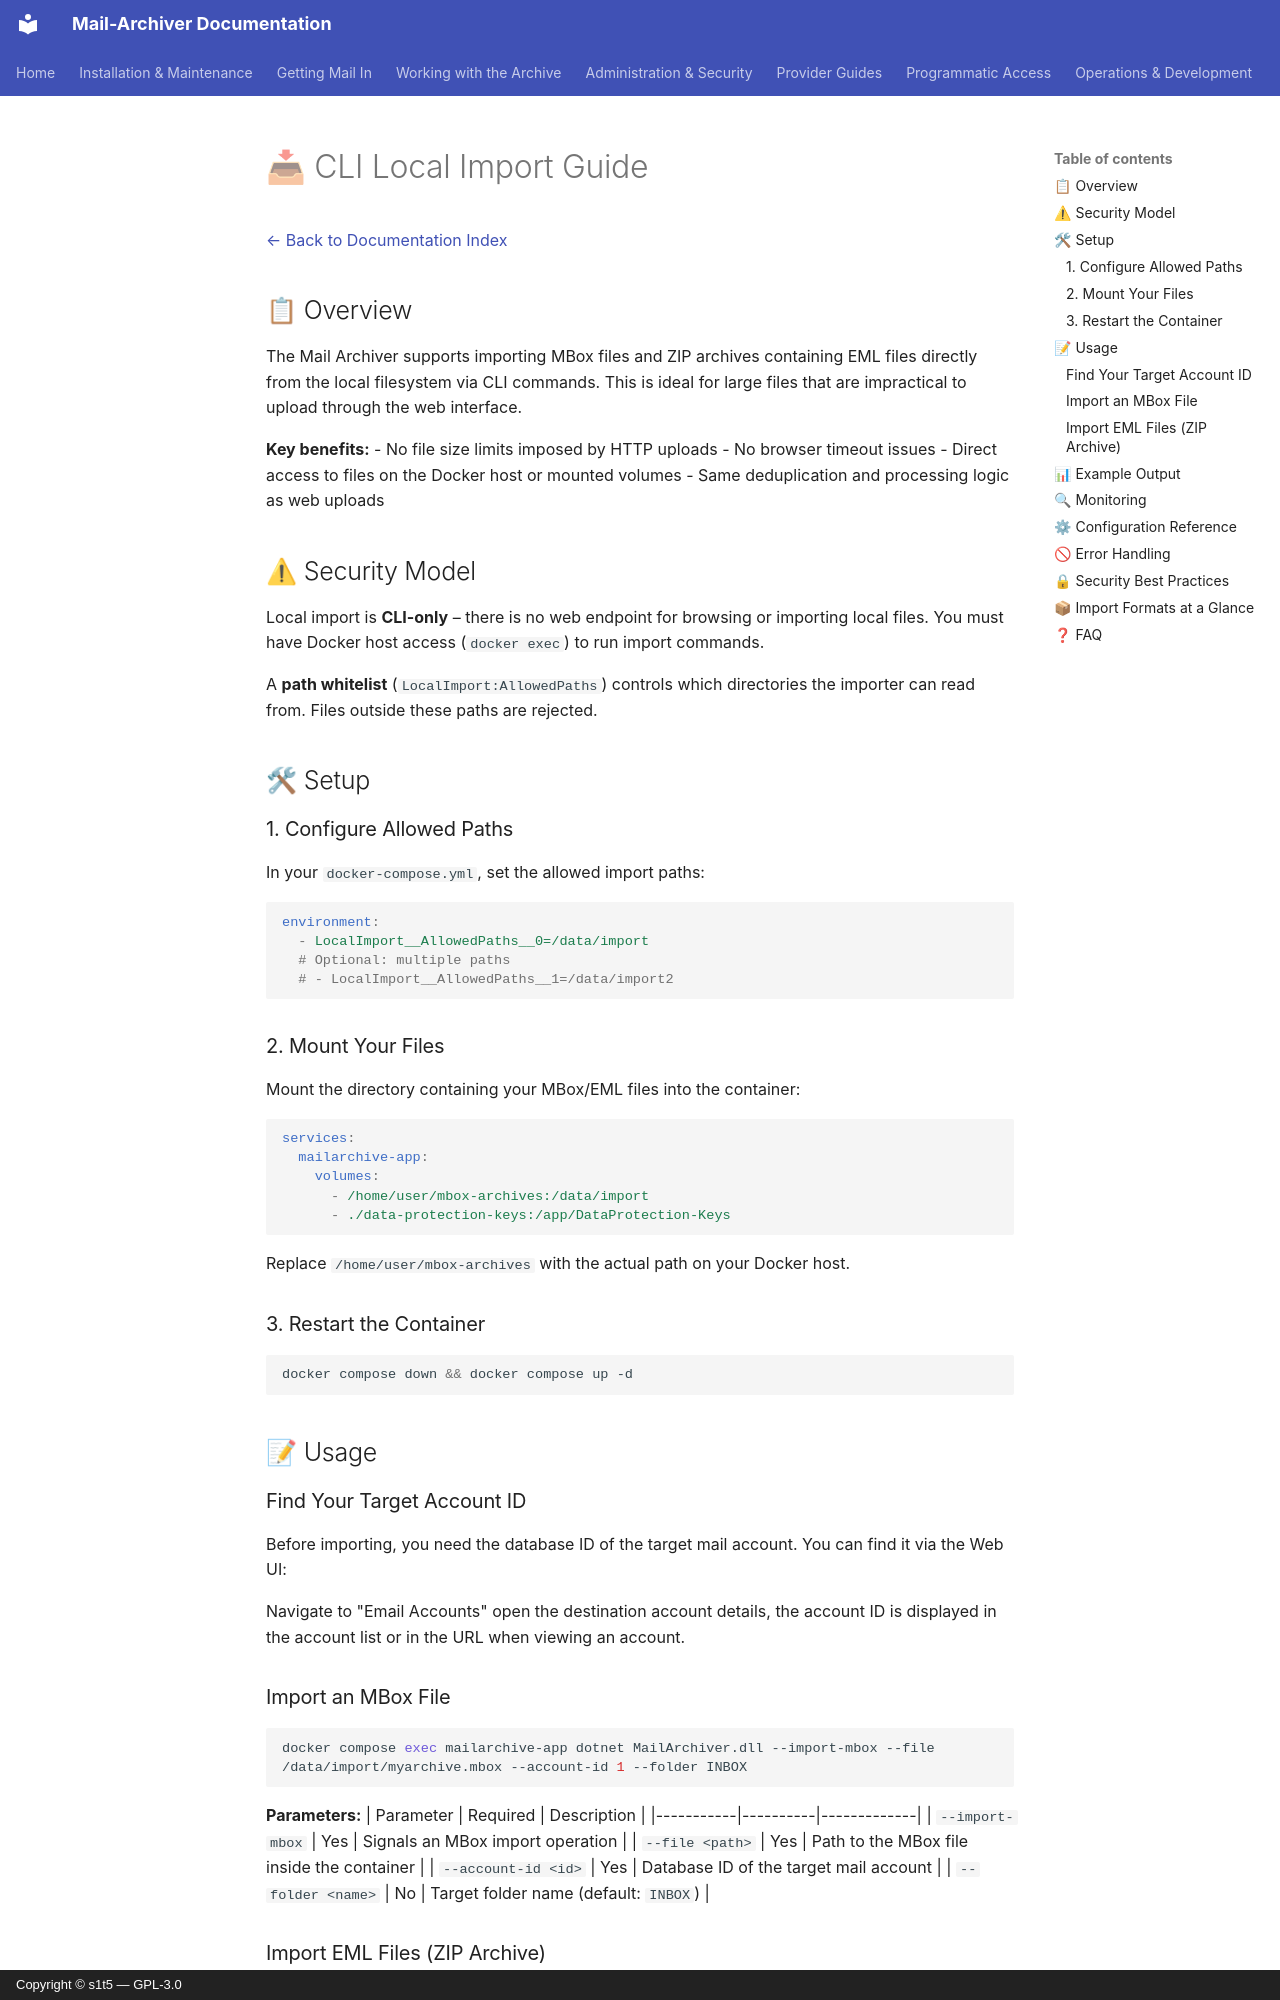

repository: s1t5/mail-archiver · page: CLI-Local-Import/index.html · generator: mkdocs · copyright: Copyright © s1t5 — GPL-3.0

# 📥 CLI Local Import Guide

[← Back to Documentation Index](index.md)

## 📋 Overview

The Mail Archiver supports importing MBox files and ZIP archives containing EML files directly from the local filesystem via CLI commands. This is ideal for large files that are impractical to upload through the web interface.

**Key benefits:**
- No file size limits imposed by HTTP uploads
- No browser timeout issues
- Direct access to files on the Docker host or mounted volumes
- Same deduplication and processing logic as web uploads

## ⚠ Security Model

Local import is **CLI-only** – there is no web endpoint for browsing or importing local files. You must have Docker host access (`docker exec`) to run import commands.

A **path whitelist** (`LocalImport:AllowedPaths`) controls which directories the importer can read from. Files outside these paths are rejected.

## 🛠 Setup

### 1. Configure Allowed Paths

In your `docker-compose.yml`, set the allowed import paths:

```yaml
environment:
  - LocalImport__AllowedPaths__0=/data/import
  # Optional: multiple paths
  # - LocalImport__AllowedPaths__1=/data/import2
```

### 2. Mount Your Files

Mount the directory containing your MBox/EML files into the container:

```yaml
services:
  mailarchive-app:
    volumes:
      - /home/user/mbox-archives:/data/import
      - ./data-protection-keys:/app/DataProtection-Keys
```

Replace `/home/user/mbox-archives` with the actual path on your Docker host.

### 3. Restart the Container

```bash
docker compose down && docker compose up -d
```

## 📝 Usage

### Find Your Target Account ID

Before importing, you need the database ID of the target mail account. You can find it via the Web UI:

Navigate to "Email Accounts" open the destination account details, the account ID is displayed in the account list or in the URL when viewing an account.

### Import an MBox File

```bash
docker compose exec mailarchive-app dotnet MailArchiver.dll --import-mbox --file /data/import/myarchive.mbox --account-id 1 --folder INBOX
```

**Parameters:**
| Parameter | Required | Description |
|-----------|----------|-------------|
| `--import-mbox` | Yes | Signals an MBox import operation |
| `--file <path>` | Yes | Path to the MBox file inside the container |
| `--account-id <id>` | Yes | Database ID of the target mail account |
| `--folder <name>` | No | Target folder name (default: `INBOX`) |
